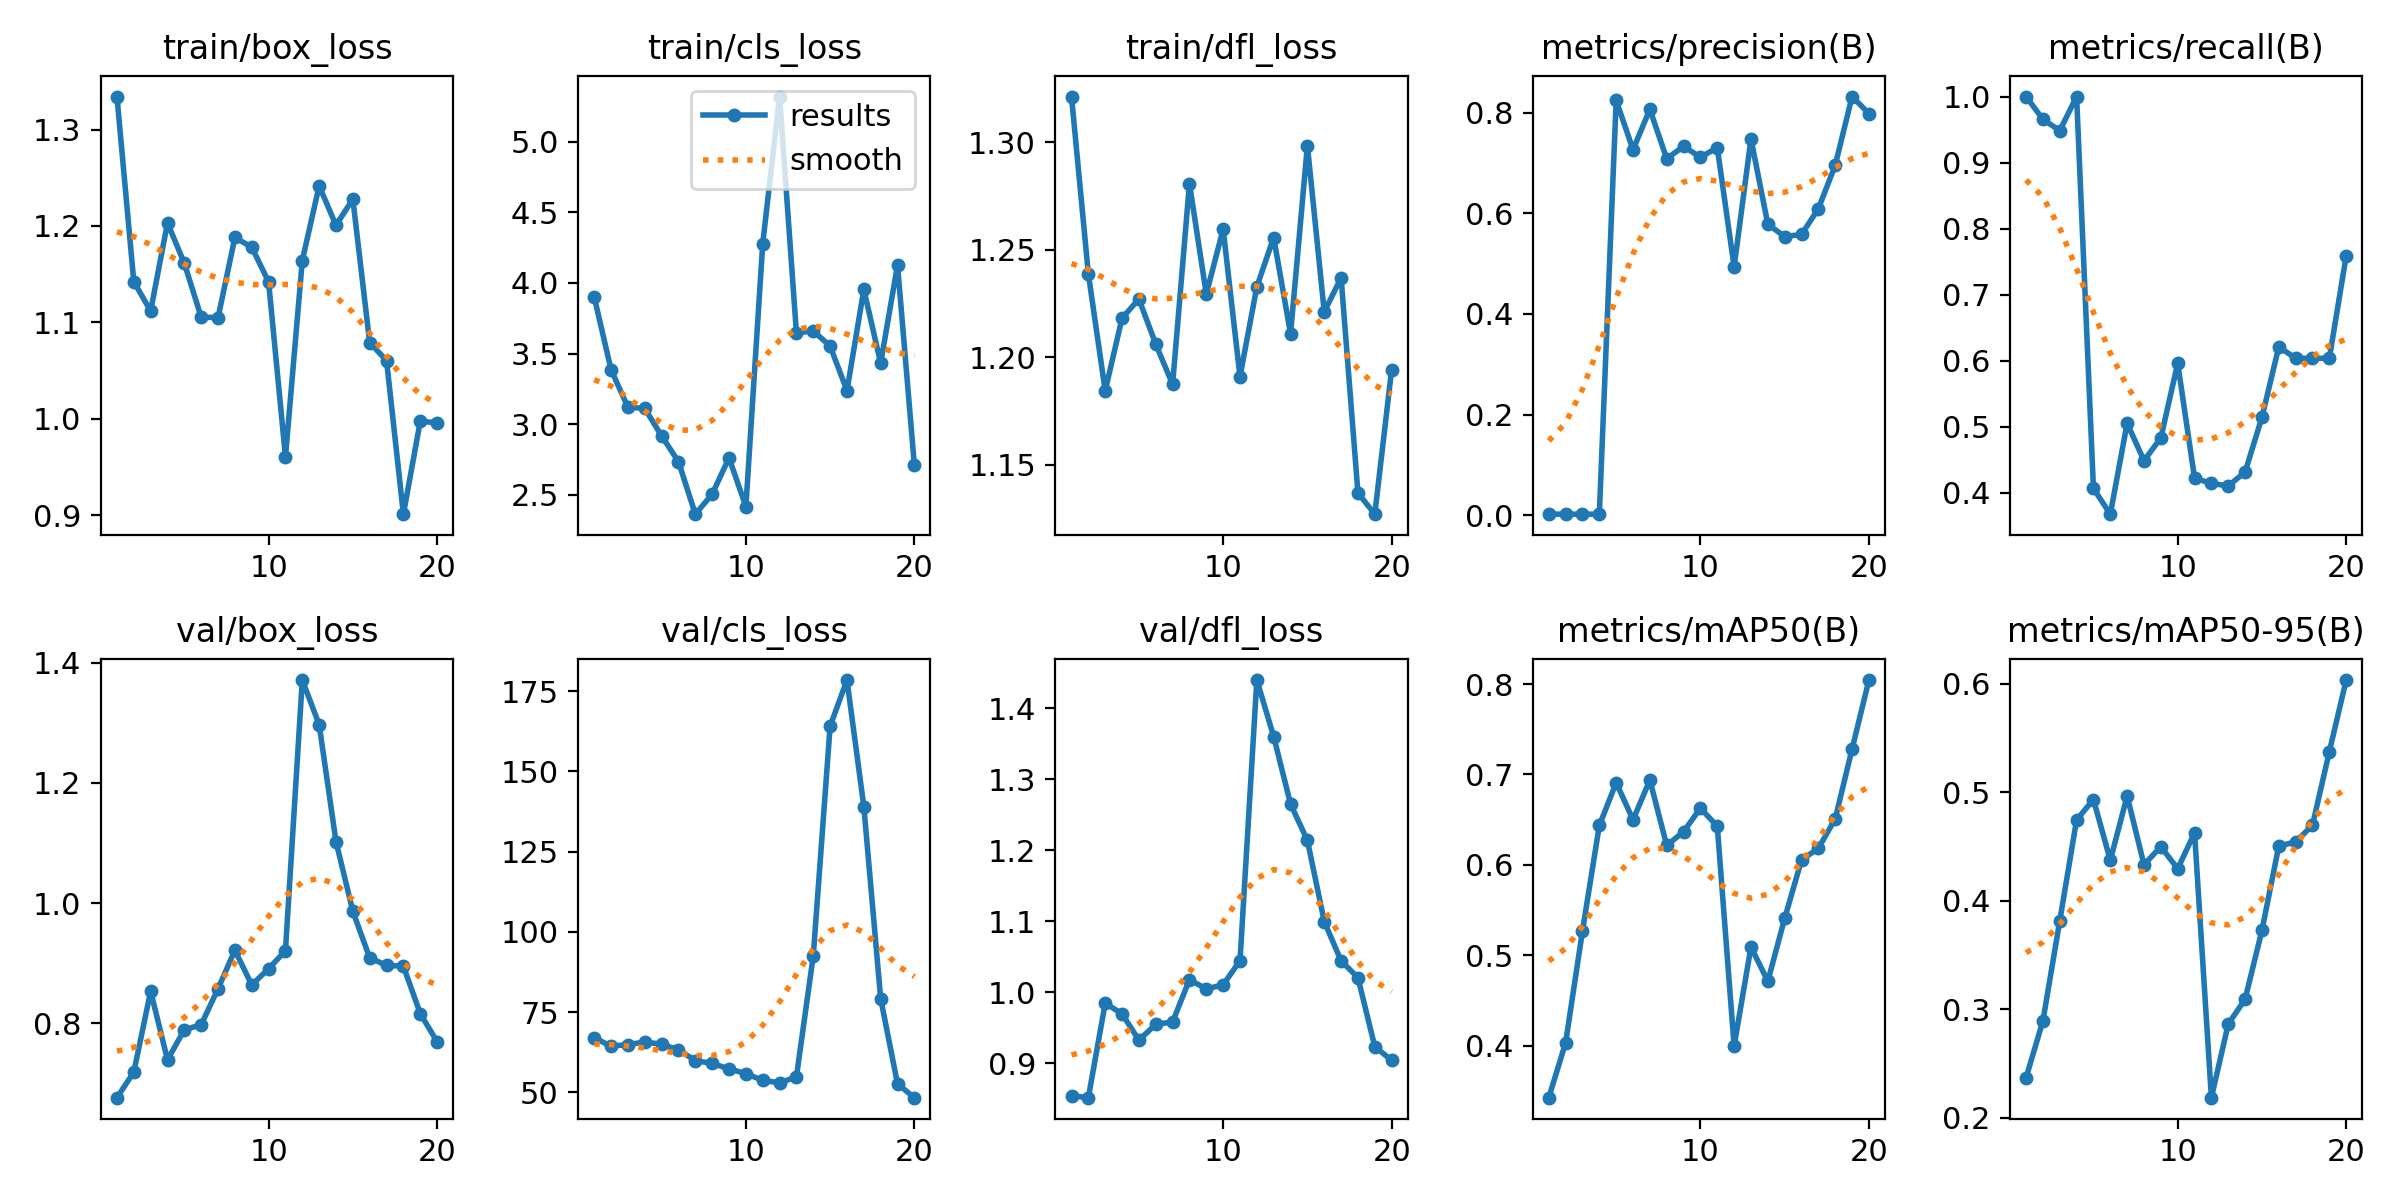

Values plotted in this chart, from the file beside it:
epoch, train/box_loss, train/cls_loss, train/dfl_loss, metrics/precision(B), metrics/recall(B), metrics/mAP50(B), metrics/mAP50-95(B), val/box_loss, val/cls_loss, val/dfl_loss, lr/pg0, lr/pg1, lr/pg2
1, 1.334, 3.9, 1.321, 0.00179, 1, 0.3424, 0.237, 0.6764, 67, 0.8541, 0.00012, 0.00012, 0.00012
2, 1.142, 3.386, 1.239, 0.00173, 0.9655, 0.4032, 0.2893, 0.7189, 64.35, 0.8514, 0.0002471, 0.0002471, 0.0002471
3, 1.112, 3.121, 1.184, 0.0017, 0.9483, 0.5269, 0.3815, 0.8535, 64.88, 0.9845, 0.0003604, 0.0003604, 0.0003604
4, 1.203, 3.112, 1.218, 0.00179, 1, 0.6435, 0.4747, 0.7395, 65.66, 0.9696, 0.0004598, 0.0004598, 0.0004598
5, 1.161, 2.917, 1.227, 0.8249, 0.4062, 0.6909, 0.4935, 0.7894, 64.98, 0.9325, 0.0005454, 0.0005454, 0.0005454
6, 1.105, 2.735, 1.206, 0.7269, 0.3672, 0.6498, 0.4375, 0.7978, 63.21, 0.9547, 0.000617, 0.000617, 0.000617
7, 1.105, 2.364, 1.187, 0.8071, 0.5049, 0.6938, 0.4968, 0.8578, 59.9, 0.9581, 0.0006749, 0.0006749, 0.0006749
8, 1.188, 2.505, 1.281, 0.7089, 0.4483, 0.6214, 0.4334, 0.9217, 58.97, 1.018, 0.0007189, 0.0007189, 0.0007189
9, 1.178, 2.763, 1.229, 0.7336, 0.4828, 0.6367, 0.4501, 0.864, 57.32, 1.005, 0.000749, 0.000749, 0.000749
10, 1.142, 2.418, 1.26, 0.7117, 0.5959, 0.6626, 0.4296, 0.8908, 55.8, 1.01, 0.0007652, 0.0007652, 0.0007652
11, 0.9605, 4.278, 1.191, 0.731, 0.4218, 0.6428, 0.4628, 0.9211, 53.74, 1.044, 0.0007676, 0.0007676, 0.0007676
12, 1.164, 5.319, 1.233, 0.4937, 0.4138, 0.3995, 0.2187, 1.371, 52.94, 1.44, 0.0007561, 0.0007561, 0.0007561
13, 1.242, 3.647, 1.256, 0.7482, 0.41, 0.5092, 0.2865, 1.297, 54.82, 1.36, 0.0007308, 0.0007308, 0.0007308
14, 1.201, 3.66, 1.211, 0.5786, 0.431, 0.4712, 0.3094, 1.103, 92.58, 1.265, 0.0006916, 0.0006916, 0.0006916
15, 1.228, 3.553, 1.298, 0.554, 0.5141, 0.5407, 0.3729, 0.9866, 164.1, 1.214, 0.000614, 0.000614, 0.000614
16, 1.079, 3.238, 1.221, 0.5582, 0.6207, 0.6054, 0.4506, 0.9089, 178.5, 1.1, 0.000614, 0.000614, 0.000614
17, 1.06, 3.954, 1.237, 0.6095, 0.6035, 0.6182, 0.4544, 0.8967, 139.1, 1.044, 0.000515, 0.000515, 0.000515
18, 0.9009, 3.433, 1.137, 0.6958, 0.6035, 0.6509, 0.4699, 0.8951, 79.21, 1.02, 0.000416, 0.000416, 0.000416
19, 0.9972, 4.127, 1.127, 0.8326, 0.6035, 0.7281, 0.5377, 0.8164, 52.62, 0.9234, 0.000317, 0.000317, 0.000317
20, 0.9957, 2.709, 1.194, 0.7987, 0.7586, 0.8044, 0.6036, 0.7695, 48.32, 0.9039, 0.000218, 0.000218, 0.000218
